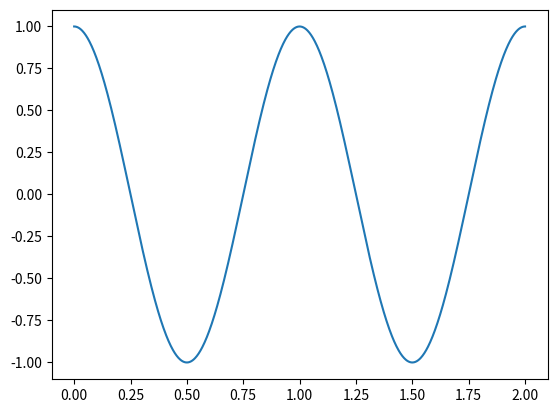

Write the Python code that produced this figure.
import numpy as np

def run(self,Inputs):
  self.mag = evaluate(self.A,self.k)

def evaluate(A,k):
  return A * np.cos(k * 2.*np.pi)

if __name__=='__main__':
  xs = np.linspace(0,2,1000)
  ys = evaluate(1.0,xs)
  import matplotlib.pyplot as plt
  plt.plot(xs,ys)
  plt.show()
